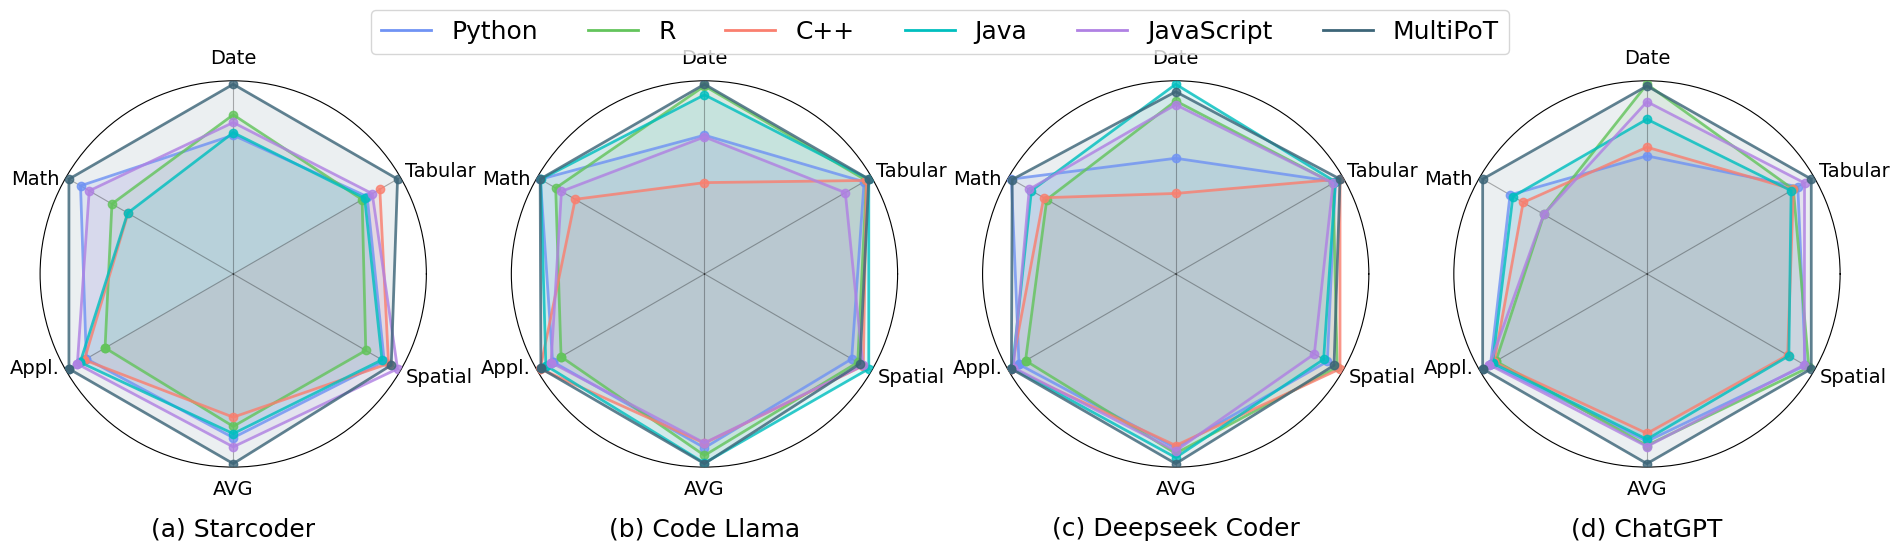

This chart was generated by the following Python code:
import matplotlib.pyplot as plt
import numpy as np
from matplotlib.font_manager import FontProperties
# Data for the radar chart
categories = ["Appl.", "Math", "Date", "Tabular", "Spatial", "AVG"]
languages = ["Python", "R", "C++", "Java", "JavaScript", "MultiPoT"]
# starc
values = np.array([
    [47.04, 19.69, 34.96, 79.19, 70.00], # Python
    [44.21, 17.74, 37.13, 77.85, 65.90], # R
    [47.34, 16.74, 18.70, 82.55, 70.95], # C++
    [47.97, 16.76, 35.23, 78.52, 69.50], # Java
    [48.40, 19.15, 36.31, 80.54, 72.95], # Javascript
    [49.67, 20.41, 40.38, 87.25, 71.55]  # MultiPoT
])
# codel
values1 = np.array([
    [68.63, 27.95, 50.68, 92.62, 77.55],  # Python
    [66.80, 26.65, 58.27, 93.29, 79.05],  # R
    [71.33, 24.99, 43.36, 93.29, 80.45],  # C++
    [70.10, 27.93, 56.91, 93.96, 81.80],  # Java
    [68.97, 26.16, 50.41, 87.25, 80.35],  # Javascript
    [71.17, 27.97, 58.54, 93.96, 79.60]   # MultiPoT
])
# deepc
values2 = np.array([
    [70.65, 37.64, 44.72, 93.96, 89.80],
    [69.22, 33.59, 53.12, 93.29, 92.60],
    [72.32, 33.94, 39.57, 95.30, 93.40],
    [72.10, 35.35, 55.56, 93.96, 88.75],
    [71.89, 35.60, 52.57, 93.29, 86.10],
    [72.32, 37.55, 54.47, 95.30, 91.70]  # MultiPoT
])

# chatgpt
values3 = np.array([
    [82.31, 45.76, 47.70, 94.63, 93.60],
    [80.95, 40.61, 58.81, 93.29, 94.60],
    [81.40, 43.77, 49.05, 93.29, 88.45],
    [81.79, 45.33, 53.39, 92.62, 88.80],
    [82.58, 40.64, 56.10, 96.64, 93.30],
    [84.33, 49.92, 58.54, 98.66, 95.30]  # MultiPoT
])

# 将4个数组堆叠成一个三维数组
avg_values = np.stack((values, values1, values2, values3))
# [[67.1575 32.76   44.515  90.1    82.7375]
#  [65.295  29.6475 51.8325 89.43   83.0375]
#  [68.0975 29.86   37.67   91.1075 83.3125]
#  [67.99   31.3425 50.2725 89.765  82.2125]
#  [67.96   30.3875 48.8475 89.43   83.175 ]
#  [69.3725 33.9625 52.9825 93.7925 84.5375]]
# 沿着第三个维度求平均值
avg_values = np.mean(avg_values, axis=0)

# print(avg_values.shape)

# Number of variables (including AVG)
num_vars = len(categories)

# Compute angle for each category, ensuring AVG is at the bottom
angles = np.linspace(np.pi / 6, 2 * np.pi + np.pi / 6, num_vars, endpoint=False).tolist() 
angles = angles[-1::-1]
angles = angles[2:] + angles[:2]  # Adjusting so that AVG is at the bottom
angles += angles[:1]  # Complete the loop

# Colors for different languages
colors = ["#7093F4", "#63C45C", "#FA7F6F", "c", "#B081E3", "#3C6578"] # "b", "g", "r", "c", "m"    #2E4E5C #243D48  #3D687B

# Adjusting the radar charts with lighter fill colors and moving titles to the bottom
# fig, (ax1, ax2, ax3, ax4) = plt.subplots(1, 4, figsize=(7, 30), subplot_kw=dict(polar=True), 
                                            #  gridspec_kw={'wspace': 0.05, 'hspace':0.05, "left": 0.5, "right": 0.85})
fig, (ax1, ax2, ax3, ax4) = plt.subplots(1, 4, figsize=(20, 7), subplot_kw=dict(polar=True), 
                                         gridspec_kw={'wspace': 0.22, 'left': 0.05, 'right': 0.95, 'top': 0.85, 'bottom': 0.1})

# fig, (ax1, ax2, ax3) = plt.subplots(1, 3, figsize=(24, 8), subplot_kw=dict(polar=True), gridspec_kw={'wspace': 0.4, "left": 0.1, "right": 0.9})
# plt.subplots_adjust(wspace=0.2)

# Add category labels
categories_pos = {"Appl.":7, "Math":7, "Date":6, "Tabular":10, "Spatial":10, "AVG":6}
tmp_angles = angles[:-1]
categories_angel = {"Appl.":tmp_angles[0] - np.pi/40, "Math":tmp_angles[1] + np.pi/40, "Date":tmp_angles[2], "Tabular":tmp_angles[3] - np.pi/50, 
                    "Spatial":tmp_angles[4] + np.pi/55, "AVG":tmp_angles[5]}
font_properties = {
        'family': 'SimHei',  # 使用支持中文的字体
        'size': 14,         # 字体大小
        # 'style': 'normal',  # 字体样式
        # 'weight': 'normal'  # 字体粗细
    }

# Function to create a radar chart with lighter fill colors and title at the bottom
def create_radar_chart(ax, angles, data, title):
    ax.set_xticks(angles[:-1])
    ax.set_xticklabels([""]*num_vars, size=15, va="center")
    ax.grid(axis='x', color='black', alpha=0.3)
    # Calculate the average performance for each language
    avg_performance = data.mean(axis=1)
    # Append the average performance to the values
    values_with_avg = np.c_[data, avg_performance]
    # Calculate the maximum values for each category including the average
    max_values = np.max(values_with_avg, axis=0)
    ax.spines['polar'].set_color('black')  # 设置边框颜色
    ax.grid(color='black') 
    # Scale the values to the maximum of each category
    data = (values_with_avg / max_values) * 100
    for i, value in enumerate(data):
        value_with_loop = np.append(value, value[0])  # Completing the loop
        ax.plot(angles, value_with_loop, linewidth=2, linestyle='solid', marker='o', color=colors[i % len(colors)], alpha=0.8, zorder=5)
        ax.fill(angles, value_with_loop, color=colors[i % len(colors)], alpha=0.1)  # Lighter fill
    
    ax.set_ylim(50, 100.9)
    ax.set_yticklabels([])
    ax.yaxis.grid(False)

    ax:plt.Axes
    for angle, category in zip(angles[:-1], categories):
        # angle = angle - np.pi / num_vars  # 向左移动
        ax.text(categories_angel[category], ax.get_rmax() + categories_pos[category], category, 
                fontdict=font_properties, 
                horizontalalignment='center', 
                verticalalignment='center')
    
    title = ax.set_title(title, color='black', y=-0.15, fontdict={'family': 'Times New Roman', 'size': 18})  # Title at the bottom
    title.set_position((0.5, -0.2))

# Creating the radar charts with the adjusted settings
create_radar_chart(ax1, angles, values, "(a) Starcoder")
create_radar_chart(ax2, angles, values1, "(b) Code Llama")
create_radar_chart(ax3, angles, values2, "(c) Deepseek Coder")
create_radar_chart(ax4, angles, values3, "(d) ChatGPT")



        
# create_radar_chart(ax5, angles, values3, "(e) Average")

legend_lines = [plt.Line2D([0], [0], color=color, linewidth=2) for color in colors]

# Adding a legend for languages
fig.legend(legend_lines, languages, loc='upper center', bbox_to_anchor=(0.5, 0.87), ncol=6, prop={'family': 'Times New Roman', 'size': 18})

# Adjust layout and display the plot
# plt.subplots_adjust(top=1, bottom=0)
# plt.show()

plt.savefig("4-model-radar-1x4.pdf")
# plt.savefig("greedy.svg")